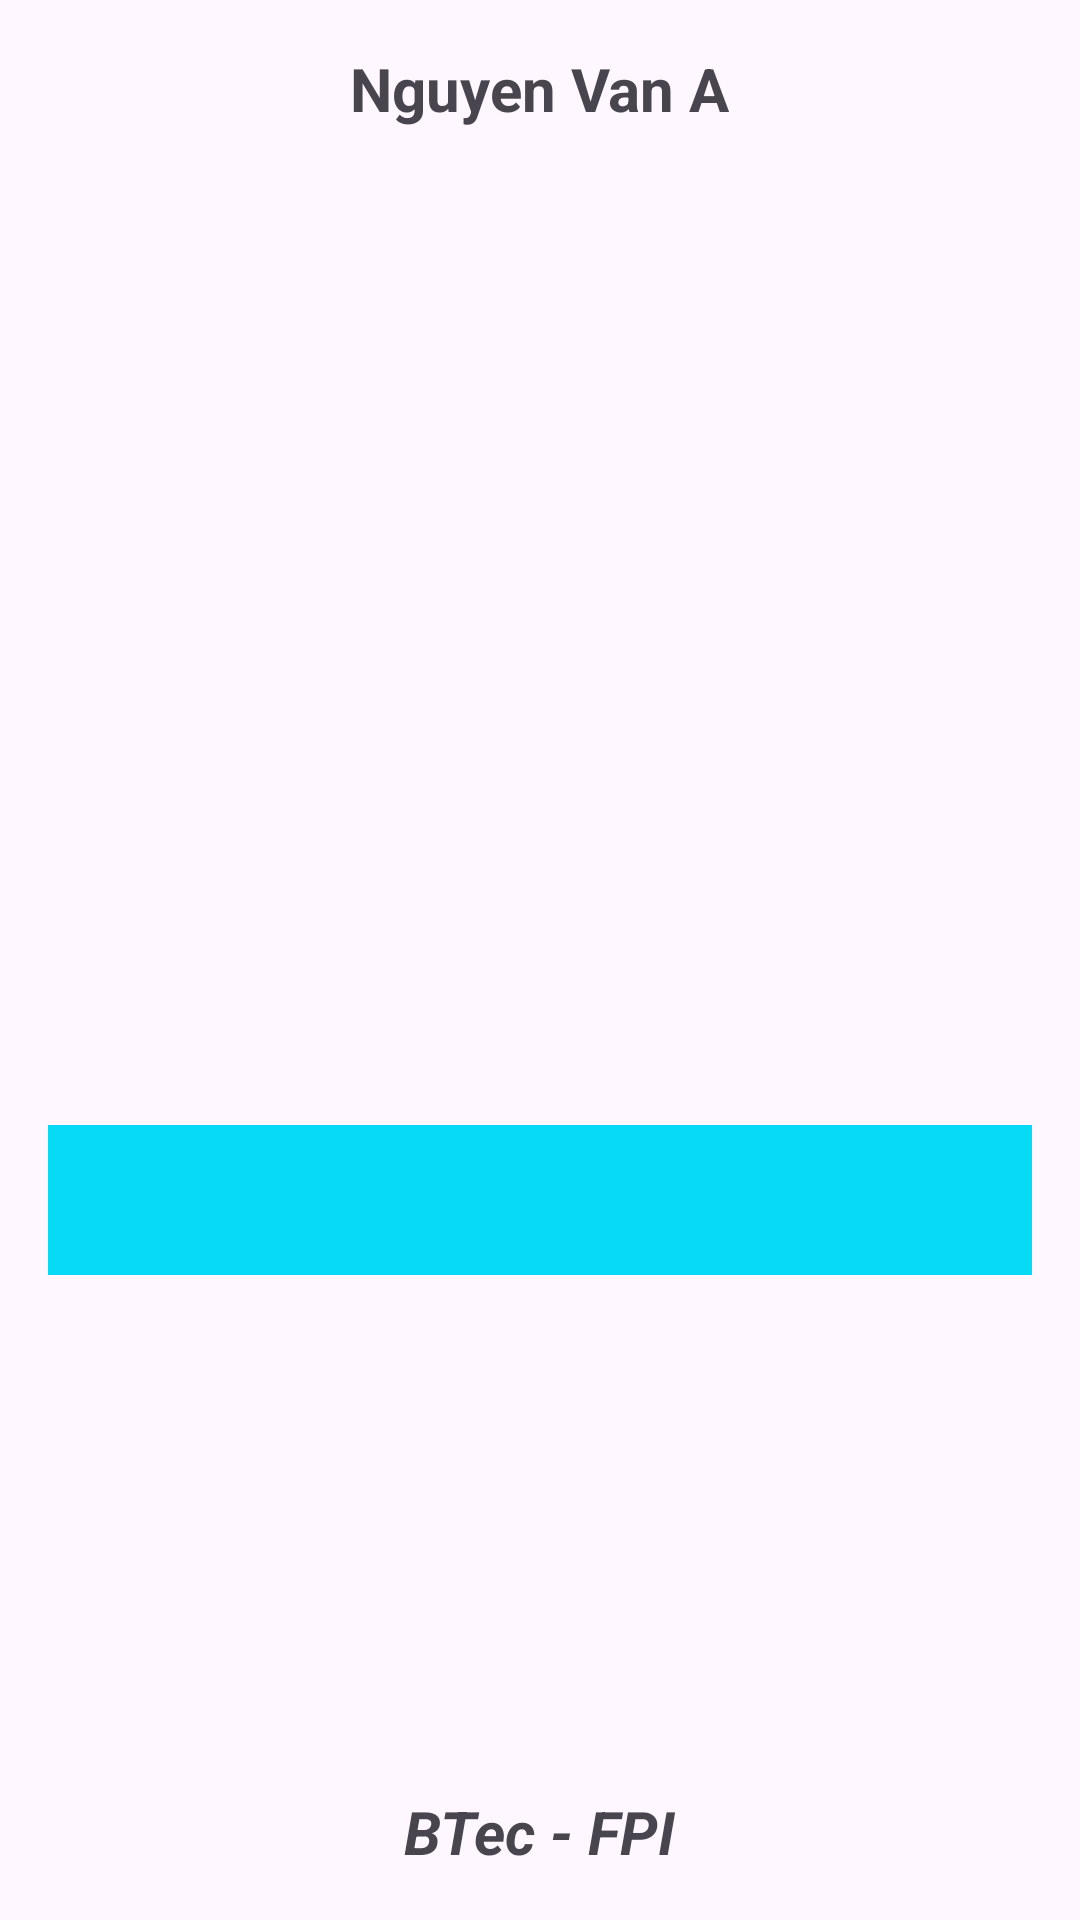

This screen was rendered from an Android layout file. Write that file and the resources it references.
<!-- AndroidManifest.xml: application theme Theme.CampusExpenseSE06206 -->
<!-- res/layout/activity_frame_layout_demo.xml -->
<?xml version="1.0" encoding="utf-8"?>
<FrameLayout xmlns:android="http://schemas.android.com/apk/res/android"
    android:layout_width="match_parent"
    android:layout_height="match_parent"
    android:padding="16dp">
    <TextView
        android:layout_width="wrap_content"
        android:layout_height="wrap_content"
        android:text="@string/nguyen_van_a"
        android:textSize="20sp"
        android:textStyle="bold"
        android:layout_gravity="center_horizontal"/>
    <TextView
        android:layout_width="wrap_content"
        android:layout_height="wrap_content"
        android:text="@string/btec_fpi"
        android:textSize="20sp"
        android:textStyle="italic|bold"
        android:layout_gravity="center|bottom"/>
    <ImageView
        android:layout_width="150dp"
        android:layout_height="150dp"
        android:src="@drawable/logo"
        android:layout_gravity="center_horizontal|center_vertical"/>
    <EditText
        android:layout_width="match_parent"
        android:layout_height="50dp"
        android:background="#07DAF4"
        android:layout_gravity="center"
        android:layout_marginTop="80dp"/>
</FrameLayout>
<!-- resources referenced by this layout -->
<resources>
  <string name="btec_fpi">BTec - FPI</string>
  <string name="nguyen_van_a">Nguyen Van A</string>
  <style name="Theme.CampusExpenseSE06206" parent="Base.Theme.CampusExpenseSE06206" />
  <style name="Base.Theme.CampusExpenseSE06206" parent="Theme.Material3.DayNight.NoActionBar">
          
          
      </style>
</resources>
